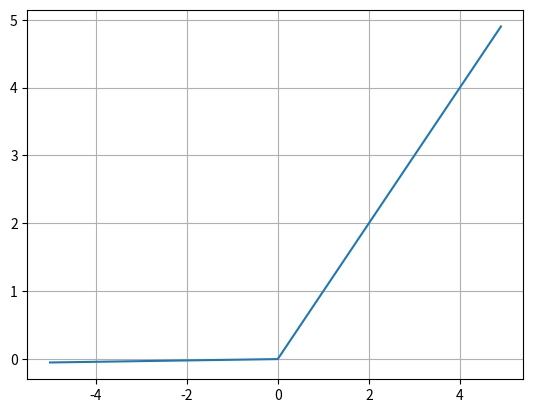

Write the Python code that produced this figure.
import numpy as np 
import matplotlib.pyplot as plt 

x = np.arange(-5, 5, 0.1)
alpha = 0.01
def leaky_relu(x, alpha):
    # return np.maximum(alpha*x, x)
    return np.where(x > 0, x, alpha * x)

# lambda : 일회용 함수
leaky_relu = lambda x, alpha : np.maximum(alpha*x, x)

x = np.arange(-5, 5, 0.1)   # -5 부터 5 까지 0.1간격 배열 생성
print(x)
print(len(x))

y = leaky_relu(x, alpha)

plt.plot(x, y)
plt.grid()
plt.show()